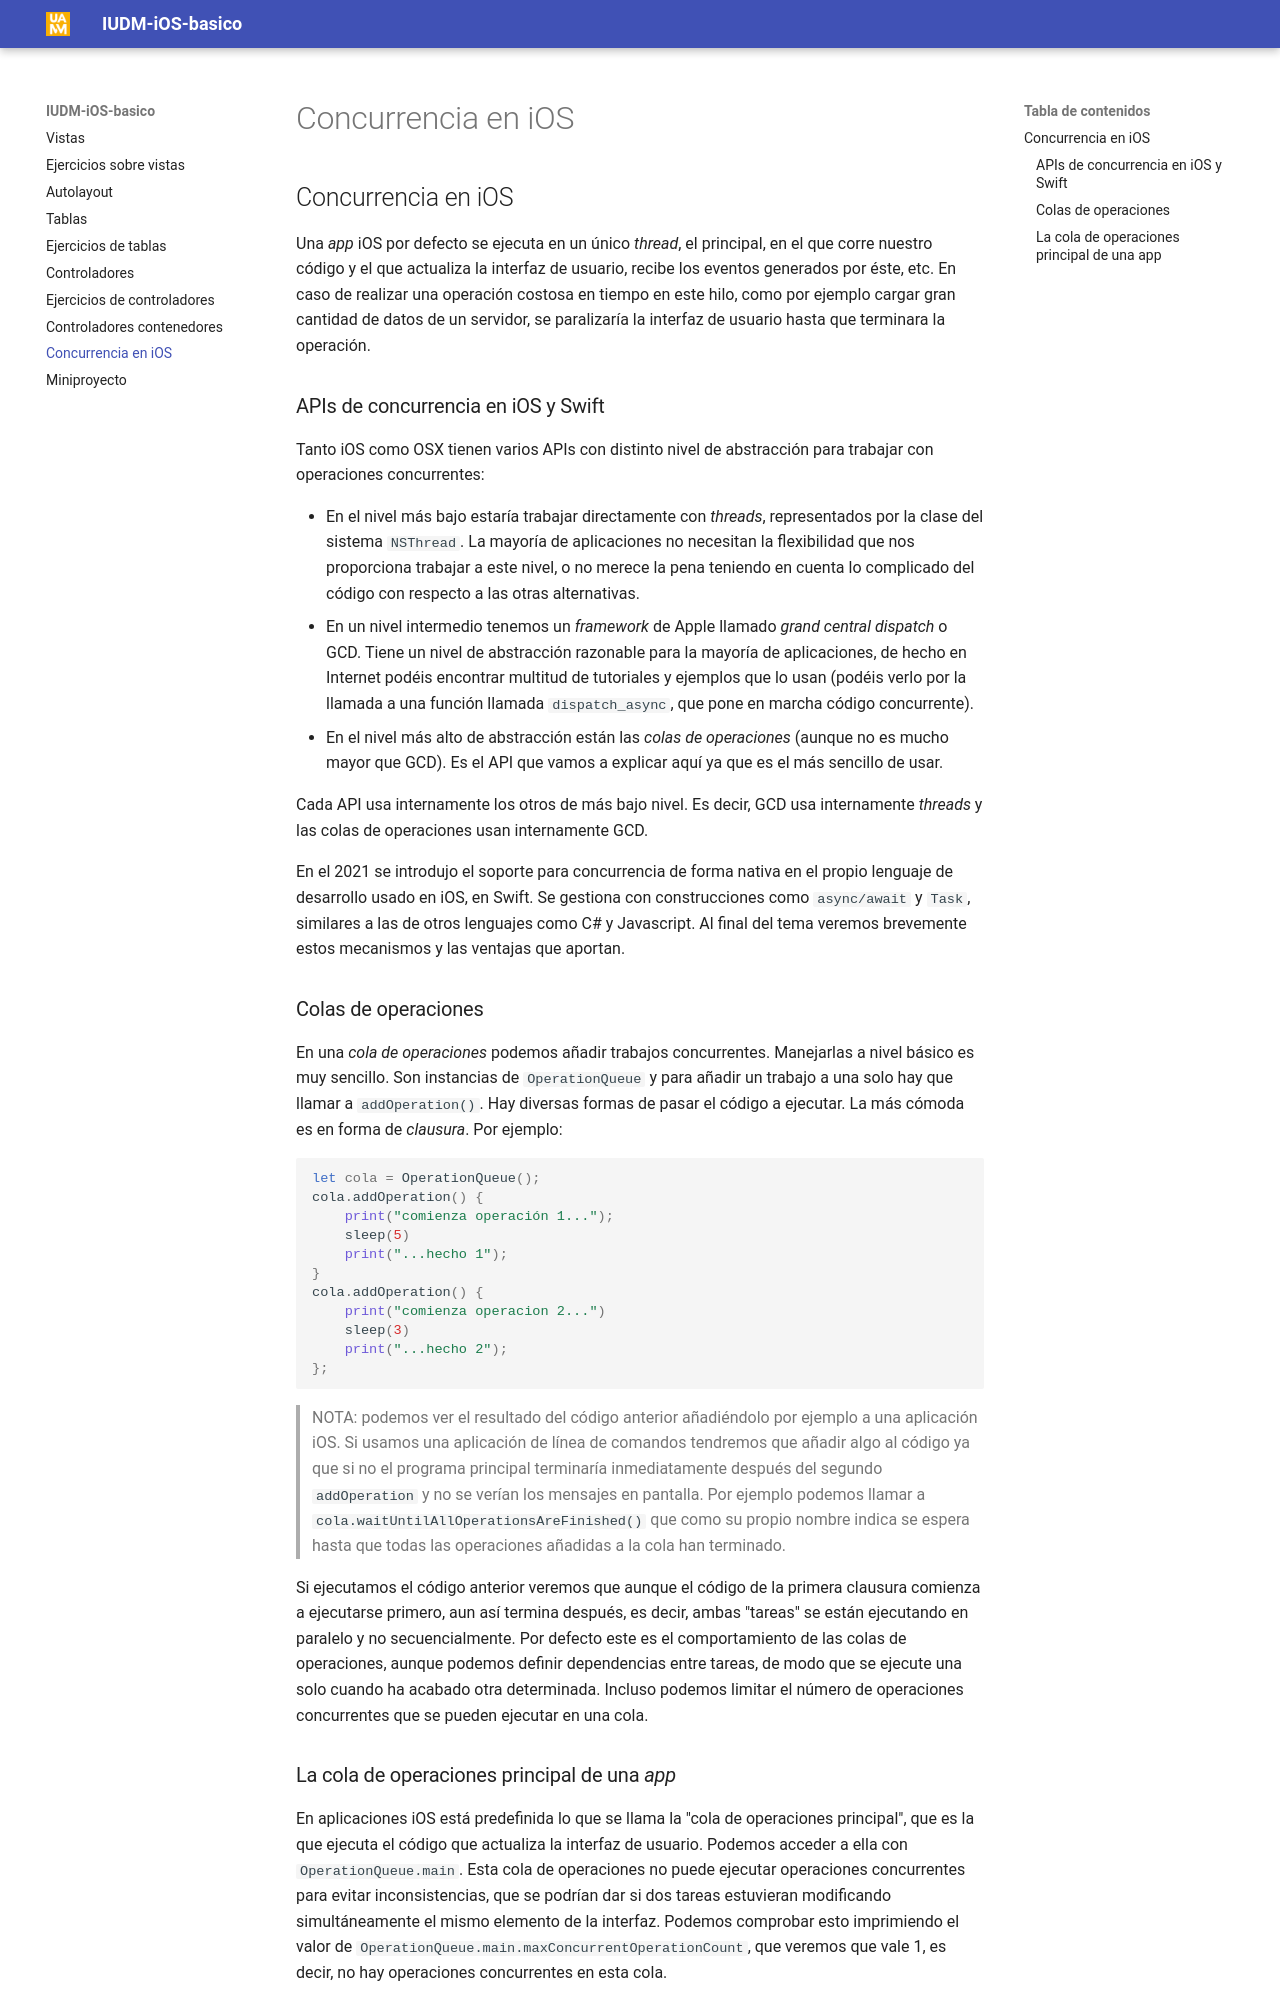

repository: ottocol/UI · page: complementario/concurrencia/index.html · generator: mkdocs

## Concurrencia en iOS

Una *app* iOS por defecto se ejecuta en un único *thread*, el principal, en el que corre nuestro código y el que actualiza la interfaz de usuario, recibe los eventos generados por éste, etc. En caso de realizar una operación costosa en tiempo en este hilo, como por ejemplo cargar gran cantidad de datos de un servidor, se paralizaría la interfaz de usuario hasta que terminara la operación.

### APIs de concurrencia en iOS y Swift

Tanto iOS como OSX tienen varios APIs con distinto nivel de abstracción para trabajar con operaciones concurrentes:

- En el nivel más bajo estaría trabajar directamente con *threads*, representados por la clase del sistema `NSThread`. La mayoría de aplicaciones no necesitan la flexibilidad que nos proporciona trabajar a este nivel, o no merece la pena teniendo en cuenta lo complicado del código con respecto a las otras alternativas.
- En un nivel intermedio tenemos un _framework_ de Apple llamado *grand central dispatch* o GCD. Tiene un nivel de abstracción razonable para la mayoría de aplicaciones, de hecho en Internet podéis encontrar multitud de tutoriales y ejemplos que lo usan (podéis verlo por la llamada a una función llamada `dispatch_async`, que pone en marcha código concurrente).
- En el nivel más alto de abstracción están las *colas de operaciones* (aunque no es mucho mayor que GCD). Es el API que vamos a explicar aquí ya que es el más sencillo de usar.

Cada API usa internamente los otros de más bajo nivel. Es decir, GCD usa internamente *threads* y las colas de operaciones usan internamente GCD.

En el 2021 se introdujo el soporte para concurrencia de forma nativa en el propio lenguaje de desarrollo usado en iOS, en Swift. Se gestiona con construcciones como `async/await` y `Task`, similares a las de otros lenguajes como C# y Javascript. Al final del tema veremos brevemente estos mecanismos y las ventajas que aportan.


### Colas de operaciones

En una *cola de operaciones* podemos añadir trabajos concurrentes. Manejarlas a nivel básico es muy sencillo. Son instancias de `OperationQueue` y para añadir un trabajo a una solo hay que llamar a `addOperation()`. Hay diversas formas de pasar el código a ejecutar. La más cómoda es en forma de *clausura*. Por ejemplo:

```swift
let cola = OperationQueue();
cola.addOperation() {
    print("comienza operación 1...");
    sleep(5)
    print("...hecho 1");
}
cola.addOperation() {
    print("comienza operacion 2...")
    sleep(3)
    print("...hecho 2");
};
```

> NOTA: podemos ver el resultado del código anterior añadiéndolo por ejemplo a una aplicación iOS. Si usamos una aplicación de línea de comandos tendremos que añadir algo al código ya que si no el programa principal terminaría inmediatamente después del segundo `addOperation` y no se verían los mensajes en pantalla. Por ejemplo podemos llamar a `cola.waitUntilAllOperationsAreFinished()`  que como su propio nombre indica se espera hasta que todas las operaciones añadidas a la cola han terminado.

Si ejecutamos el código anterior veremos que aunque el código de la primera clausura comienza a ejecutarse primero, aun así termina después, es decir, ambas "tareas" se están ejecutando en paralelo y no secuencialmente. Por defecto este es el comportamiento de las colas de operaciones, aunque podemos definir dependencias entre tareas, de modo que se ejecute una solo cuando ha acabado otra determinada. Incluso podemos limitar el número de operaciones concurrentes que se pueden ejecutar en una cola.
